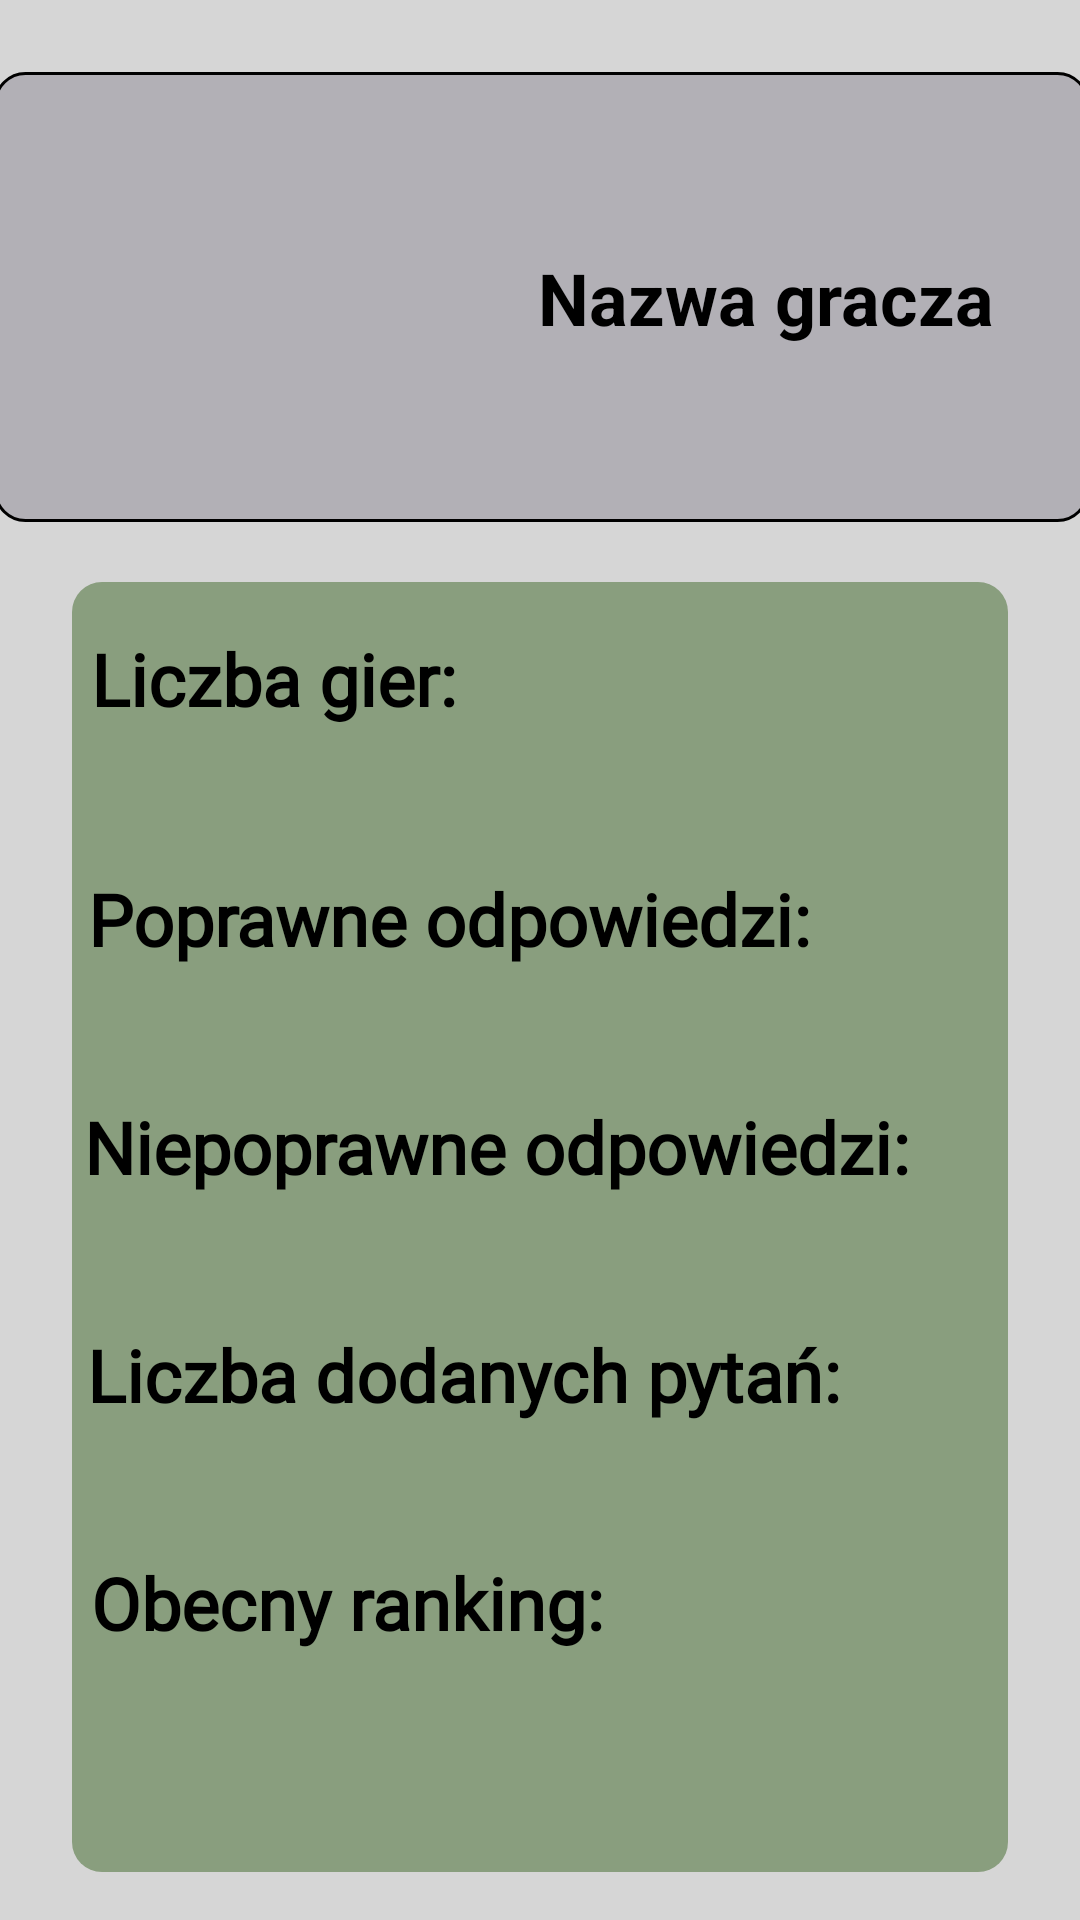

Write the Android layout XML for this screen, with the resource values it uses.
<!-- AndroidManifest.xml: application theme AppTheme -->
<!-- res/layout/fragment_stats.xml -->
<?xml version="1.0" encoding="utf-8"?>
<androidx.constraintlayout.widget.ConstraintLayout xmlns:android="http://schemas.android.com/apk/res/android"
    xmlns:app="http://schemas.android.com/apk/res-auto"
    xmlns:tools="http://schemas.android.com/tools"
    android:layout_width="match_parent"
    android:layout_height="match_parent"
    android:background="#D6D6D6"
    tools:context=".ui.fragments.StatsFragment">

    <ImageView
        android:id="@+id/logoImage"
        android:layout_width="365dp"
        android:layout_height="150dp"
        android:layout_marginTop="24dp"
        android:src="@drawable/stats_user_layout"
        app:layout_constraintBottom_toTopOf="@+id/text_settings"
        app:layout_constraintEnd_toEndOf="parent"
        app:layout_constraintStart_toStartOf="parent"
        app:layout_constraintTop_toTopOf="parent"
        app:layout_constraintVertical_bias="0.288" />

    <ImageView
        android:id="@+id/userLogo"
        android:layout_width="130dp"
        android:layout_height="130dp"
        android:layout_marginStart="20dp"
        android:src="@drawable/ic_account_box_black_24dp"
        app:layout_constraintBottom_toBottomOf="@+id/logoImage"
        app:layout_constraintStart_toStartOf="@+id/logoImage"
        app:layout_constraintTop_toTopOf="@+id/logoImage"
        app:layout_constraintVertical_bias="0.4" />

    <TextView
        android:id="@+id/user_name_text"
        android:layout_width="wrap_content"
        android:layout_height="wrap_content"
        android:text="Nazwa gracza"
        android:textColor="#000000"
        android:textSize="24sp"
        android:textStyle="bold"
        app:layout_constraintBottom_toBottomOf="@+id/logoImage"
        app:layout_constraintEnd_toEndOf="@+id/logoImage"
        app:layout_constraintStart_toEndOf="@+id/userLogo"
        app:layout_constraintTop_toTopOf="@+id/logoImage" />

    <ImageView
        android:id="@+id/stats_background"
        android:layout_width="match_parent"
        android:layout_height="430dp"
        android:layout_marginStart="24dp"
        android:layout_marginTop="20dp"
        android:layout_marginEnd="24dp"
        android:src="@drawable/stats_background"
        app:layout_constraintBottom_toBottomOf="parent"
        app:layout_constraintEnd_toEndOf="parent"
        app:layout_constraintHorizontal_bias="0.0"
        app:layout_constraintStart_toStartOf="parent"
        app:layout_constraintTop_toBottomOf="@+id/logoImage"
        app:layout_constraintVertical_bias="0.0" />

    <TextView
        android:id="@+id/stats_current_rank_value"
        android:layout_width="match_parent"
        android:layout_height="wrap_content"
        android:layout_marginTop="316dp"
        android:fontFamily="@font/roboto_slab_bold"
        android:gravity="center"
        android:textColor="#B70F0A"
        android:textSize="20sp"
        app:layout_constraintEnd_toEndOf="parent"
        app:layout_constraintHorizontal_bias="0.0"
        app:layout_constraintStart_toStartOf="parent"
        app:layout_constraintTop_toBottomOf="@+id/stats_game_total" />

    <TextView
        android:id="@+id/stats_current_rank"
        android:layout_width="wrap_content"
        android:layout_height="wrap_content"
        android:layout_marginTop="324dp"
        android:fontFamily="@font/roboto"
        android:text="Obecny ranking:"
        android:textColor="#000000"
        android:textSize="24sp"
        android:textStyle="bold"
        app:layout_constraintEnd_toEndOf="@+id/stats_background"
        app:layout_constraintHorizontal_bias="0.044"
        app:layout_constraintStart_toStartOf="@+id/stats_background"
        app:layout_constraintTop_toTopOf="@+id/stats_background" />

    <TextView
        android:id="@+id/stats_question_added_value"
        android:layout_width="match_parent"
        android:layout_height="wrap_content"
        android:layout_marginTop="236dp"
        android:fontFamily="@font/roboto_slab_bold"
        android:gravity="center"
        android:textColor="#B70F0A"
        android:textSize="20sp"
        app:layout_constraintEnd_toEndOf="parent"
        app:layout_constraintHorizontal_bias="0.0"
        app:layout_constraintStart_toStartOf="parent"
        app:layout_constraintTop_toBottomOf="@+id/stats_game_total" />

    <TextView
        android:id="@+id/stats_questions_added"
        android:layout_width="wrap_content"
        android:layout_height="wrap_content"
        android:layout_marginTop="248dp"
        android:fontFamily="@font/roboto"
        android:text="Liczba dodanych pytań:"
        android:textColor="#000000"
        android:textSize="24sp"
        android:textStyle="bold"
        app:layout_constraintEnd_toEndOf="@+id/stats_background"
        app:layout_constraintHorizontal_bias="0.084"
        app:layout_constraintStart_toStartOf="@+id/stats_background"
        app:layout_constraintTop_toTopOf="@+id/stats_background" />

    <TextView
        android:id="@+id/stats_incorrect_answers_value"
        android:layout_width="match_parent"
        android:layout_height="wrap_content"
        android:layout_marginTop="160dp"
        android:fontFamily="@font/roboto_slab_bold"
        android:gravity="center"
        android:textColor="#B70F0A"
        android:textSize="20sp"
        app:layout_constraintEnd_toEndOf="parent"
        app:layout_constraintHorizontal_bias="0.0"
        app:layout_constraintStart_toStartOf="parent"
        app:layout_constraintTop_toBottomOf="@+id/stats_game_total" />

    <TextView
        android:id="@+id/stats_incorrect_answers"
        android:layout_width="wrap_content"
        android:layout_height="wrap_content"
        android:layout_marginTop="172dp"
        android:fontFamily="@font/roboto"
        android:text="Niepoprawne odpowiedzi: "
        android:textColor="#000000"
        android:textSize="24sp"
        android:textStyle="bold"
        app:layout_constraintEnd_toEndOf="@+id/stats_background"
        app:layout_constraintHorizontal_bias="0.125"
        app:layout_constraintStart_toStartOf="@+id/stats_background"
        app:layout_constraintTop_toTopOf="@+id/stats_background" />

    <TextView
        android:id="@+id/stats_correct_answers_value"
        android:layout_width="match_parent"
        android:layout_height="wrap_content"
        android:layout_marginTop="84dp"
        android:fontFamily="@font/roboto_slab_bold"
        android:gravity="center"
        android:textColor="#B70F0A"
        android:textSize="20sp"
        app:layout_constraintEnd_toEndOf="parent"
        app:layout_constraintHorizontal_bias="0.0"
        app:layout_constraintStart_toStartOf="parent"
        app:layout_constraintTop_toBottomOf="@+id/stats_game_total" />

    <TextView
        android:id="@+id/stats_correct_answers"
        android:layout_width="wrap_content"
        android:layout_height="wrap_content"
        android:layout_marginTop="96dp"
        android:fontFamily="@font/roboto"
        android:text="Poprawne odpowiedzi: "
        android:textColor="#000000"
        android:textSize="24sp"
        android:textStyle="bold"
        app:layout_constraintEnd_toEndOf="@+id/stats_background"
        app:layout_constraintHorizontal_bias="0.08"
        app:layout_constraintStart_toStartOf="@+id/stats_background"
        app:layout_constraintTop_toTopOf="@+id/stats_background" />

    <TextView
        android:id="@+id/stats_game_total"
        android:layout_width="wrap_content"
        android:layout_height="wrap_content"
        android:layout_marginTop="16dp"
        android:fontFamily="@font/roboto"
        android:text="Liczba gier: "
        android:textColor="#000000"
        android:textSize="24sp"
        android:textStyle="bold"
        app:layout_constraintEnd_toEndOf="@+id/stats_background"
        app:layout_constraintHorizontal_bias="0.035"
        app:layout_constraintStart_toStartOf="@+id/stats_background"
        app:layout_constraintTop_toTopOf="@+id/stats_background" />

    <TextView
        android:id="@+id/stats_game_total_value"
        android:layout_width="match_parent"
        android:layout_height="wrap_content"
        android:layout_marginTop="8dp"
        android:fontFamily="@font/roboto_slab_bold"
        android:gravity="center"
        android:textColor="#B70F0A"
        android:textSize="20sp"
        app:layout_constraintEnd_toEndOf="parent"
        app:layout_constraintHorizontal_bias="0.0"
        app:layout_constraintStart_toStartOf="parent"
        app:layout_constraintTop_toBottomOf="@+id/stats_game_total" />

</androidx.constraintlayout.widget.ConstraintLayout>
<!-- resources referenced by this layout -->
<resources>
  <!-- drawable stats_background (drawable) -->
  <?xml version="1.0" encoding="utf-8"?>
  <selector xmlns:android="http://schemas.android.com/apk/res/android">
      <item>
          <shape android:shape="rectangle">
              <solid android:color="@color/statsBackground"/>
              <corners android:radius="10dp"/>
          </shape>
      </item>
  
  </selector>
  <!-- drawable stats_user_layout (drawable) -->
  <?xml version="1.0" encoding="utf-8"?>
  <selector xmlns:android="http://schemas.android.com/apk/res/android">
      <item>
          <shape android:shape="rectangle">
              <solid android:color="@color/statsUser"/>
              <stroke android:width="1dp" android:color="#000000"/>
              <corners android:radius="10dp"/>
          </shape>
      </item>
  
  </selector>
  <style name="AppTheme" parent="Theme.AppCompat.Light.DarkActionBar">
          
          <item name="colorPrimary">#6200EE</item>
          <item name="colorPrimaryDark">#D63D2E67</item>
          <item name="colorAccent">@color/colorAccent</item>
      </style>
  <color name="statsBackground">#899E7E</color>
  <color name="statsUser">#B2B0B6</color>
  <color name="colorAccent">#03DAC5</color>
</resources>
